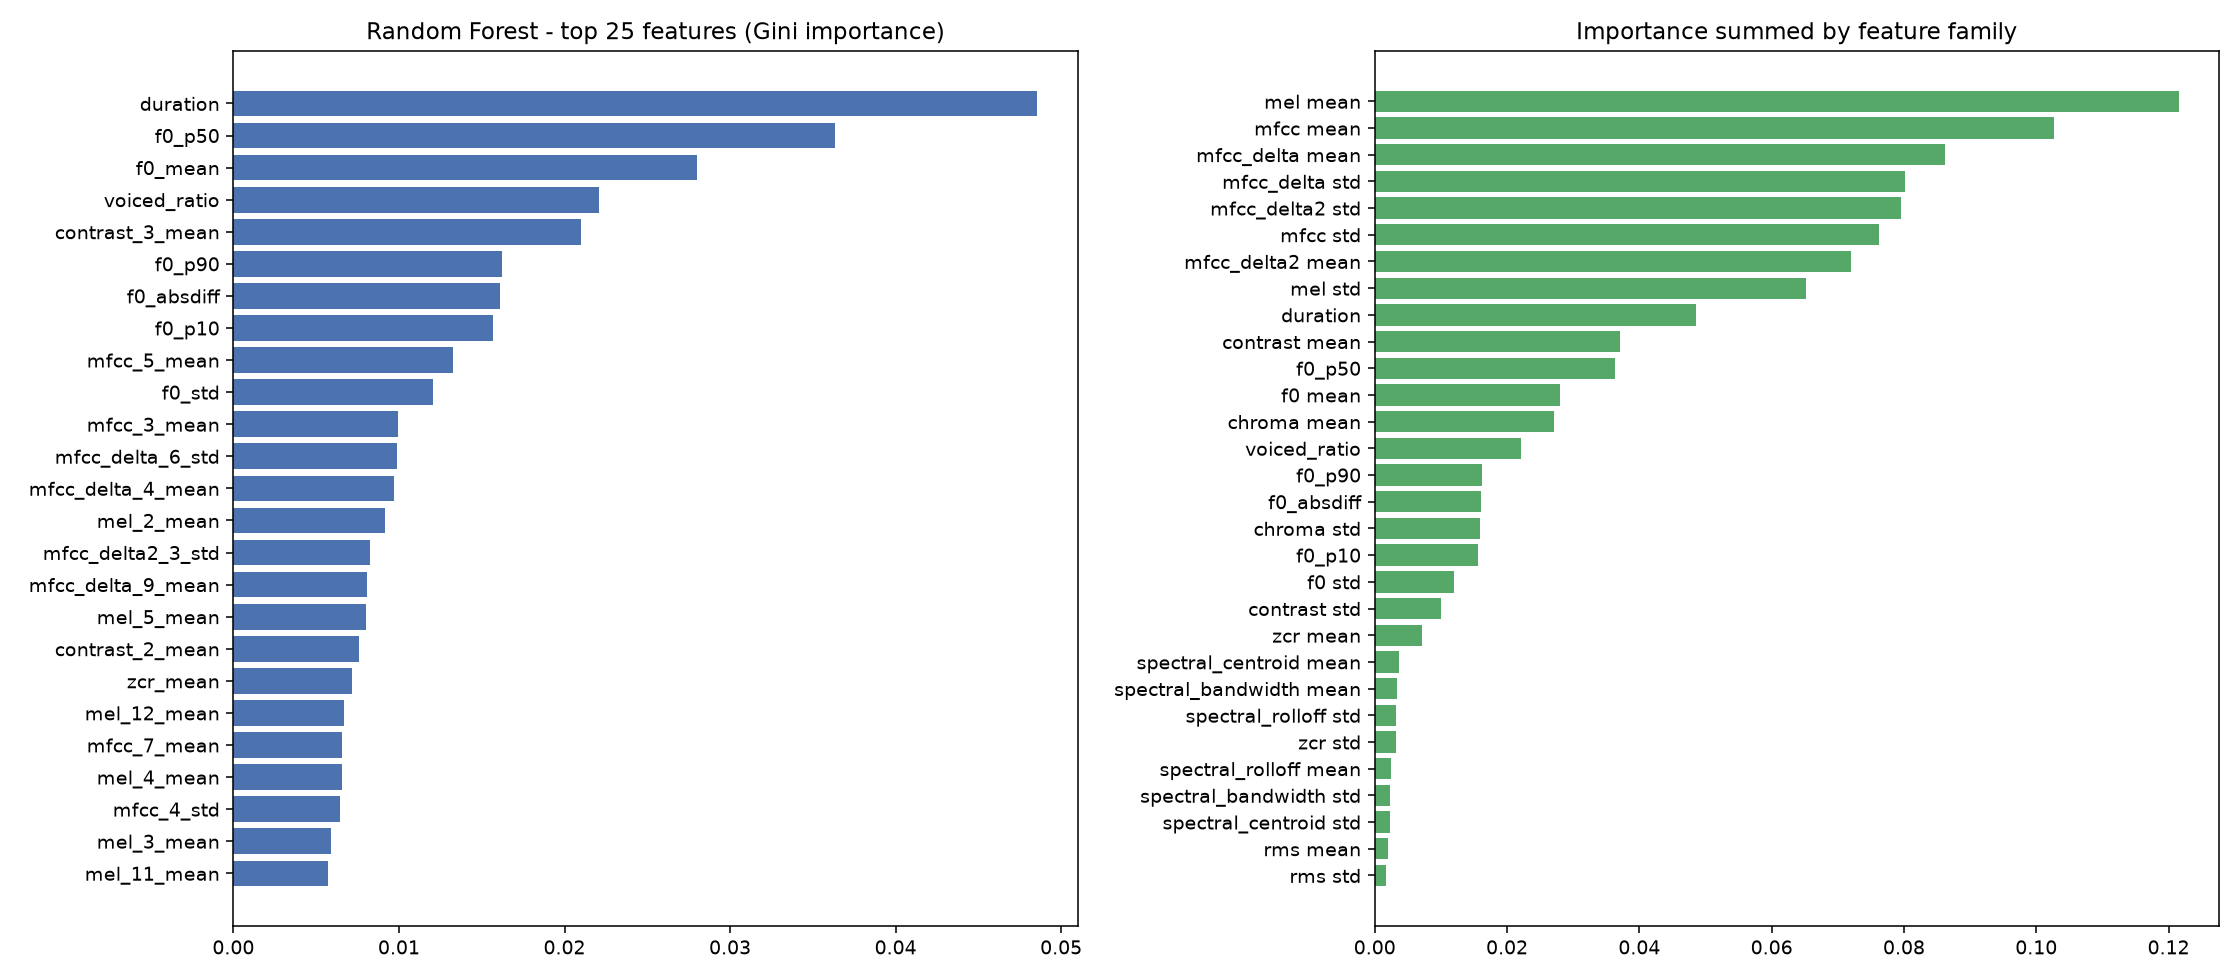

The table this chart was drawn from, first rows:
feature, importance, family
duration, 0.04857, duration
f0_p50, 0.03632, f0_p50
f0_mean, 0.02798, f0 mean
voiced_ratio, 0.02207, voiced_ratio
contrast_3_mean, 0.02101, contrast mean
f0_p90, 0.01624, f0_p90
f0_absdiff, 0.01609, f0_absdiff
f0_p10, 0.01567, f0_p10
mfcc_5_mean, 0.01328, mfcc mean
f0_std, 0.01205, f0 std
mfcc_3_mean, 0.009935, mfcc mean
mfcc_delta_6_std, 0.009853, mfcc_delta std
mfcc_delta_4_mean, 0.009706, mfcc_delta mean
mel_2_mean, 0.009134, mel mean
mfcc_delta2_3_std, 0.008261, mfcc_delta2 std
mfcc_delta_9_mean, 0.008057, mfcc_delta mean
mel_5_mean, 0.00801, mel mean
contrast_2_mean, 0.007595, contrast mean
zcr_mean, 0.007171, zcr mean
mel_12_mean, 0.006678, mel mean
mfcc_7_mean, 0.006574, mfcc mean
mel_4_mean, 0.006554, mel mean
mfcc_4_std, 0.00644, mfcc std
mel_3_mean, 0.005872, mel mean
mel_11_mean, 0.005716, mel mean
mel_26_mean, 0.00541, mel mean
mfcc_delta2_4_std, 0.005384, mfcc_delta2 std
mfcc_2_mean, 0.005069, mfcc mean
mel_2_std, 0.004864, mel std
mfcc_delta_5_mean, 0.004457, mfcc_delta mean
mel_6_mean, 0.004456, mel mean
mfcc_delta2_2_mean, 0.004402, mfcc_delta2 mean
mfcc_delta_3_std, 0.004238, mfcc_delta std
mfcc_delta2_1_mean, 0.004172, mfcc_delta2 mean
mfcc_delta_2_std, 0.004039, mfcc_delta std
mfcc_2_std, 0.004, mfcc std
mfcc_6_std, 0.003951, mfcc std
mel_27_mean, 0.003902, mel mean
mfcc_delta_5_std, 0.003772, mfcc_delta std
mfcc_delta_2_mean, 0.003694, mfcc_delta mean
spectral_centroid_mean, 0.003641, spectral_centroid mean
mel_3_std, 0.003636, mel std
mel_20_mean, 0.003579, mel mean
mfcc_delta2_3_mean, 0.00342, mfcc_delta2 mean
mel_19_mean, 0.003404, mel mean
mel_21_mean, 0.003367, mel mean
spectral_bandwidth_mean, 0.003341, spectral_bandwidth mean
mel_1_mean, 0.0033, mel mean
mel_14_mean, 0.003293, mel mean
mfcc_5_std, 0.003262, mfcc std
contrast_4_mean, 0.003181, contrast mean
mel_18_mean, 0.003181, mel mean
spectral_rolloff_std, 0.00317, spectral_rolloff std
zcr_std, 0.00316, zcr std
mel_23_std, 0.003152, mel std
mfcc_30_std, 0.003104, mfcc std
mfcc_delta2_5_mean, 0.00307, mfcc_delta2 mean
mfcc_16_mean, 0.00301, mfcc mean
mfcc_delta_4_std, 0.003009, mfcc_delta std
chroma_5_mean, 0.002906, chroma mean
... 316 more rows
